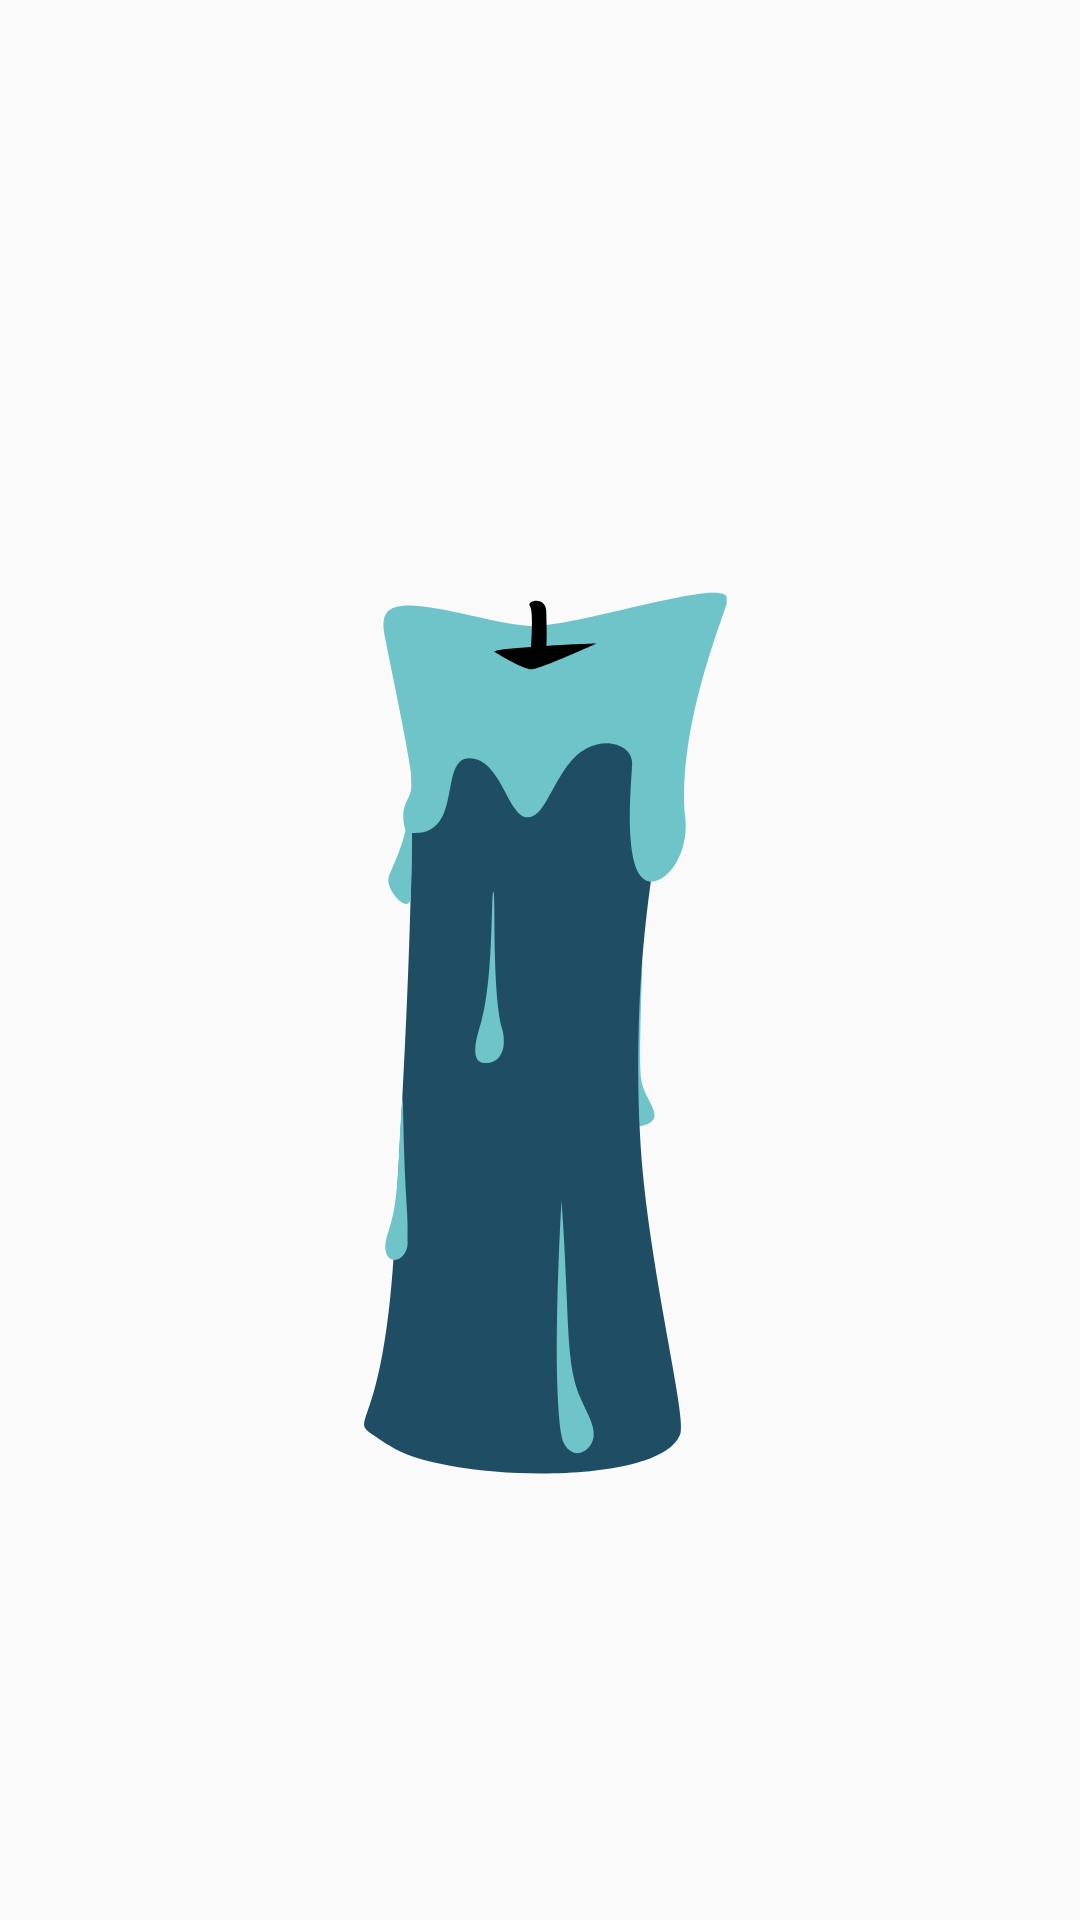

Reconstruct the res/layout file that produces this screen, plus the resources it refers to.
<!-- AndroidManifest.xml: application theme Theme.AppCompat.Light.NoActionBar -->
<!-- res/layout/activity_level_eight.xml -->
<?xml version="1.0" encoding="utf-8"?>
<androidx.constraintlayout.widget.ConstraintLayout xmlns:android="http://schemas.android.com/apk/res/android"
    xmlns:app="http://schemas.android.com/apk/res-auto"
    xmlns:tools="http://schemas.android.com/tools"
    android:id="@+id/circleActivity_8"
    android:layout_width="match_parent"
    android:layout_height="match_parent"
    tools:context=".LevelEightActivity">

    <ImageView
        android:id="@+id/activity_level_8_candle"
        android:layout_width="0dp"
        android:layout_height="0dp"
        android:layout_marginStart="32dp"
        android:layout_marginEnd="32dp"
        android:background="@drawable/ic_candle"
        app:layout_constraintBottom_toBottomOf="parent"
        app:layout_constraintDimensionRatio="h,1:1.4"
        app:layout_constraintEnd_toEndOf="parent"
        app:layout_constraintStart_toStartOf="parent"
        app:layout_constraintTop_toTopOf="parent" />

    <androidx.constraintlayout.widget.Guideline
        android:id="@+id/activity_level_8_guideline"
        android:layout_width="wrap_content"
        android:layout_height="wrap_content"
        android:orientation="horizontal"
        app:layout_constraintGuide_percent="0.3" />

    <ImageView
        android:id="@+id/activity_level_8_fire"
        android:layout_width="wrap_content"
        android:layout_height="wrap_content"
        android:alpha="0"
        android:background="@drawable/ic_candle_wick"
        app:layout_constraintBottom_toTopOf="@+id/activity_level_8_guideline"
        app:layout_constraintEnd_toEndOf="parent"
        app:layout_constraintStart_toStartOf="parent"
        app:layout_constraintTop_toTopOf="@+id/activity_level_8_candle" />
</androidx.constraintlayout.widget.ConstraintLayout>
<!-- resources referenced by this layout -->
<resources>
  <!-- drawable ic_candle (drawable) -->
  <vector xmlns:android="http://schemas.android.com/apk/res/android"
      android:width="400dp"
      android:height="600dp"
      android:viewportWidth="400"
      android:viewportHeight="600">
    <path
        android:pathData="M245,380.2c13.9,-3 1.8,-12 0.6,-22.6s0.6,-57.8 0.6,-57.8S237.1,376.9 245,380.2z"
        android:fillColor="#6EC4C9"/>
    <path
        android:pathData="M142,202.3c1.7,71.8 -4.8,179.2 -7.5,233.1c-5.4,106 -26.2,81 -2.5,98.7s123.5,20.5 131.3,-5.8c2.8,-9.4 -15.9,-87 -18.3,-145.2c-3.2,-79 5.4,-129.8 14.8,-182.5c8.1,-45.6 -45.4,7 -67.6,7S141.5,180.6 142,202.3z"
        android:fillColor="#1F4D63"/>
    <path
        android:pathData="M212.5,206.1c-8.2,11.8 -11.1,25.1 -18,25.1c-9.1,0 -12,-28.5 -26.3,-28.5c-14.2,0 -2.2,37.6 -25.9,36h0c-0.1,8.5 0.1,17.7 -0.5,30.5c-0.5,9.9 -10.7,-2.4 -10.1,-8c0.4,-3.9 4.6,-9.9 7.7,-23.6c-3.4,-14.1 3.4,-14.2 2.9,-24c-0.5,-9.8 -9.6,-55.2 -12.3,-70.1c-0.9,-5.1 -0.6,-8.6 0.8,-10.7c6.8,-11.1 47.5,6.1 65.9,6.1c20.6,0 82.4,-22.2 87.3,-14.4c0.1,1 0.1,2 0.1,3.1c0.1,3.3 -22.8,59.7 -18.6,104.4c1.5,16.1 -7.5,30.2 -15.4,30.2c-13.4,0 -9,-46.4 -8.6,-56.8S224.1,189.4 212.5,206.1z"
        android:fillColor="#6EC4C9"/>
    <path
        android:pathData="M209.7,416c0,0 -4.7,83 0,113.6c1,6.8 7.4,11.9 12.6,5.1c5,-6.6 -0.8,-15.1 -4.1,-23.6C211.3,493.4 213.6,475.7 209.7,416z"
        android:fillColor="#6EC4C9"/>
    <path
        android:pathData="M138.2,365.4c-2.4,25.2 -1,49.5 -6.4,65.3c-6,17.7 8.3,17.4 8.6,5.6C140.8,417.1 139.1,421.2 138.2,365.4z"
        android:fillColor="#6EC4C9"/>
    <path
        android:pathData="M179,267c-1.1,0 0.2,41.3 -5.4,62.5c-1.4,5.3 -6.3,20.1 1.7,20.2c8,0.1 9.7,-8.7 7.6,-16.7C178.3,315.2 180.1,267 179,267z"
        android:fillColor="#6EC4C9"/>
    <path
        android:fillColor="#FF000000"
        android:pathData="M225.5,147.4c0,0 -24.8,12 -28.9,12.4c-4.1,0.4 -17.3,-8.6 -17.3,-8.6c1.3,-0.9 8.4,-1.6 16.7,-2.2c0.4,-7 0.8,-17.7 -0.5,-19.6c-2,-2.9 7.1,-5.1 7.3,2.2c0.1,4 0.4,11.2 0.1,16.9C214.4,147.7 225.5,147.4 225.5,147.4z"/>
  </vector>
  <!-- drawable ic_candle_wick (drawable) -->
  <vector xmlns:android="http://schemas.android.com/apk/res/android"
      android:width="46.1dp"
      android:height="33.2dp"
      android:viewportWidth="46.1"
      android:viewportHeight="33.2">
    <path
        android:fillColor="#FF000000"
        android:pathData="M46.1,20.8c0,0 -24.8,12 -28.9,12.4C13.1,33.5 0,24.5 0,24.5c1.3,-0.9 8.4,-1.6 16.7,-2.2c0.4,-7 0.8,-17.7 -0.5,-19.6c-2,-2.9 7.1,-5.1 7.3,2.2c0.1,4 0.4,11.2 0.1,16.9C35,21.2 46.1,20.8 46.1,20.8z"/>
  </vector>
</resources>
